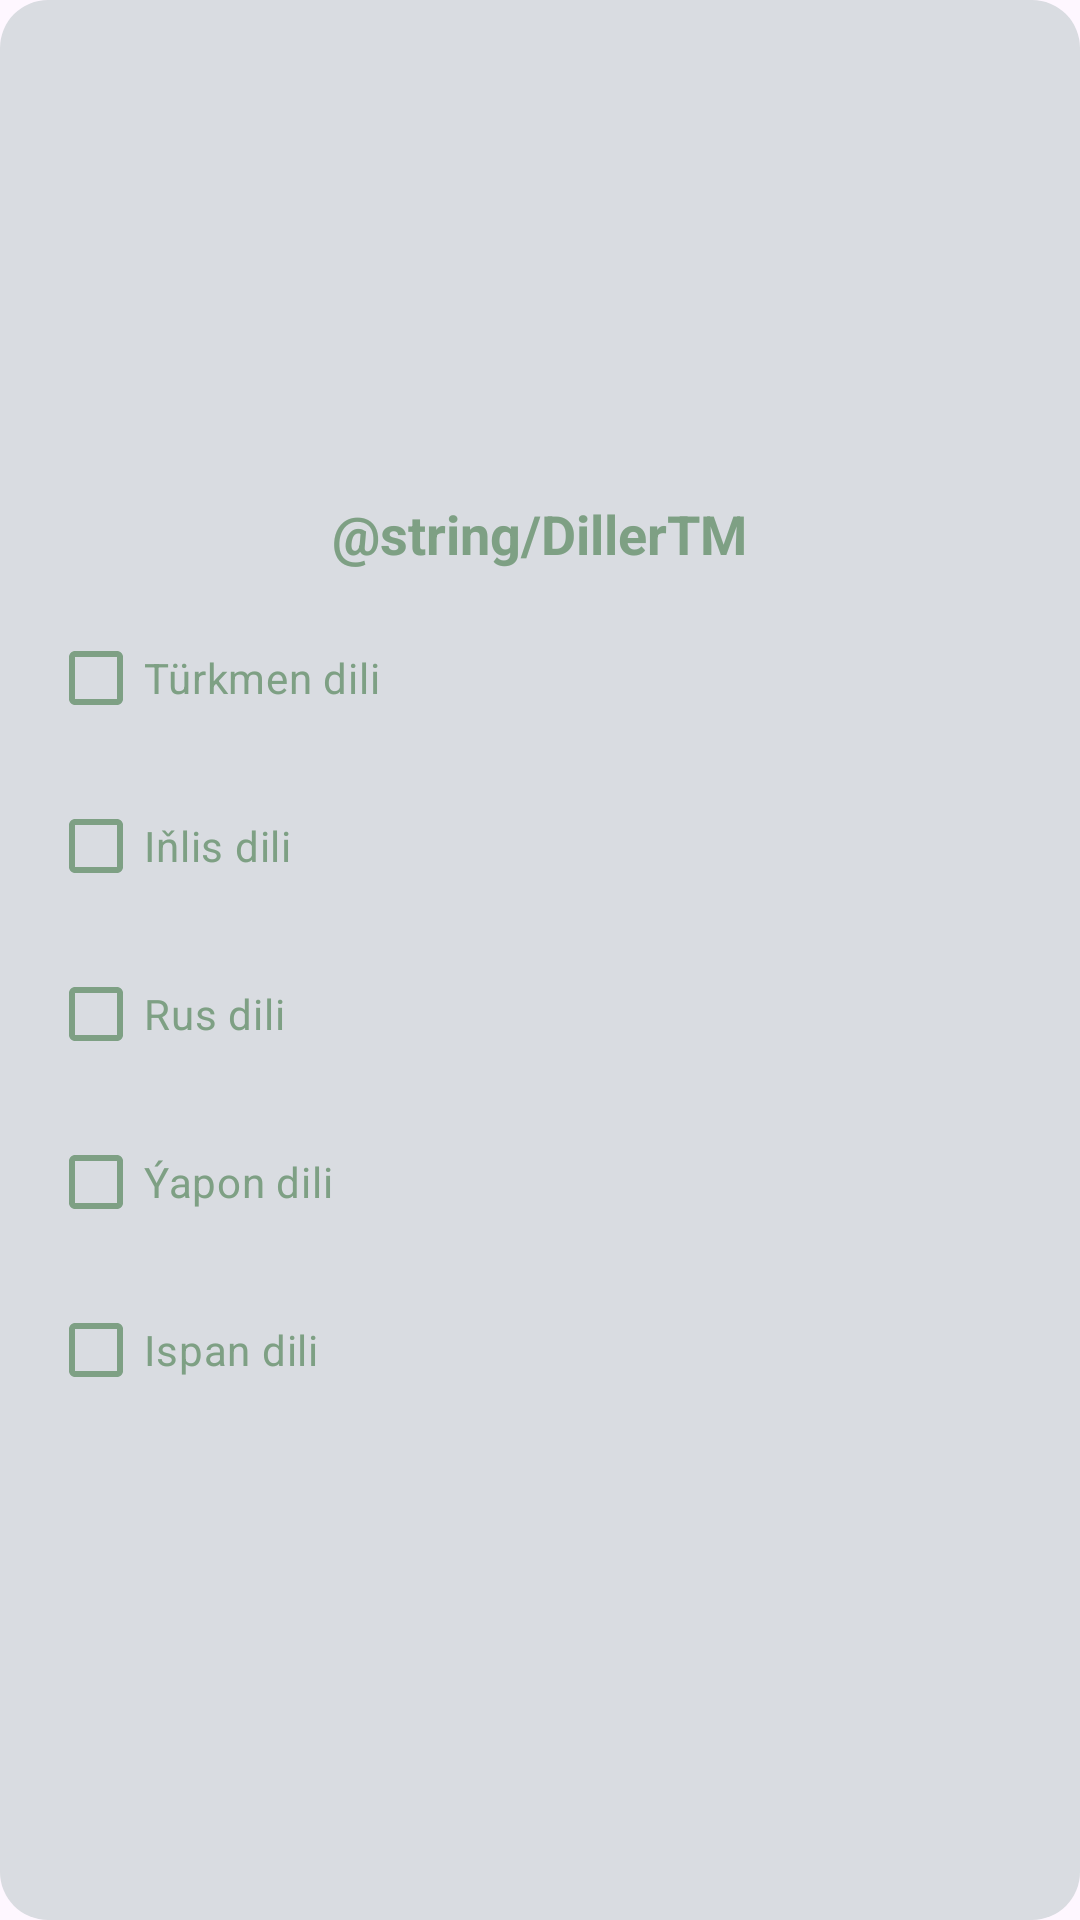

The Android layout XML behind this screen, and the referenced resources:
<!-- AndroidManifest.xml: application theme Theme.Kitaphana -->
<!-- res/layout/popup_language.xml -->
<?xml version="1.0" encoding="utf-8"?>
<LinearLayout xmlns:android="http://schemas.android.com/apk/res/android"
    android:layout_width="400dp"
    android:layout_height="wrap_content"
    android:orientation="vertical"
    android:padding="16dp"
    android:background="@drawable/popup_background"
    android:gravity="center">

    <TextView
        android:textColor="@color/main_green"
        android:id="@+id/languages"
        android:layout_width="wrap_content"
        android:layout_height="wrap_content"
        android:text="@string/DillerTM"
        android:textSize="18sp"
        android:textStyle="bold"
        android:layout_gravity="center"/>

    <CheckBox
        android:layout_gravity="left"
        android:buttonTint="@color/main_green"
        android:textColor="@color/main_green"
        android:id="@+id/turkmen"
        android:layout_width="wrap_content"
        android:layout_height="wrap_content"
        android:text="Türkmen dili"
        android:layout_marginTop="12dp"/>


    <CheckBox
        android:layout_gravity="left"
        android:buttonTint="@color/main_green"
        android:textColor="@color/main_green"
        android:id="@+id/english"
        android:layout_width="wrap_content"
        android:layout_height="wrap_content"
        android:text="Iňlis dili"
        android:layout_marginTop="8dp"/>

    <CheckBox
        android:layout_gravity="left"
        android:buttonTint="@color/main_green"
        android:textColor="@color/main_green"
        android:id="@+id/russian"
        android:layout_width="wrap_content"
        android:layout_height="wrap_content"
        android:text="Rus dili"
        android:layout_marginTop="8dp"/>

    <CheckBox
        android:layout_gravity="left"
        android:buttonTint="@color/main_green"
        android:textColor="@color/main_green"
        android:id="@+id/japan"
        android:layout_width="wrap_content"
        android:layout_height="wrap_content"
        android:text="Ýapon dili"
        android:layout_marginTop="8dp"/>

    <CheckBox
        android:layout_gravity="left"
        android:buttonTint="@color/main_green"
        android:textColor="@color/main_green"
        android:id="@+id/spain"
        android:layout_width="wrap_content"
        android:layout_height="wrap_content"
        android:text="Ispan dili"
        android:layout_marginTop="8dp"/>

</LinearLayout>
<!-- resources referenced by this layout -->
<resources>
  <color name="main_green">#7EA084</color>
  <!-- drawable popup_background (drawable) -->
  <?xml version="1.0" encoding="utf-8"?>
  <shape xmlns:android="http://schemas.android.com/apk/res/android"
      android:shape="rectangle">
      <solid android:color="@color/background_popup"/>
      <corners android:radius="16dp"/>
      <padding android:left="15dp" android:top="15dp" android:right="15dp" android:bottom="15dp"/>
  </shape>
  <style name="Theme.Kitaphana" parent="Base.Theme.Kitaphana" />
  <color name="background_popup">#D9DCE1</color>
  <style name="Base.Theme.Kitaphana" parent="Theme.Material3.DayNight.NoActionBar">
          <item name="android:src">#DADDE2</item>
  
  
          <item name="colorPrimary">@color/main_green</item>
          <item name="colorPrimaryVariant">@color/main_green</item>
          
  
          <item name="colorSecondary">@color/main_green</item>
          <item name="colorSecondaryVariant">@color/main_green</item>
          <item name="colorOnSecondary">@color/main_green</item>
  
          <item name="colorTertiary">@color/main_green</item>
          <item name="colorTertiaryContainer">@color/main_green</item>
          
  
          <item name="colorControlActivated">@color/main_green</item>
          <item name="colorControlNormal">@color/main_green</item>
          <item name="colorControlHighlight">@color/main_green</item>
  
          <item name="android:actionModeBackground">@color/main_green</item>
          <item name="actionModeBackground">@color/main_green</item>
  
          <item name="android:statusBarColor">@color/main_green</item>
          <item name="android:navigationBarColor">@color/main_green</item>
          
          <item name="colorAccent">@color/text_color3</item>
      </style>
  <color name="text_color3">#29653A</color>
</resources>
